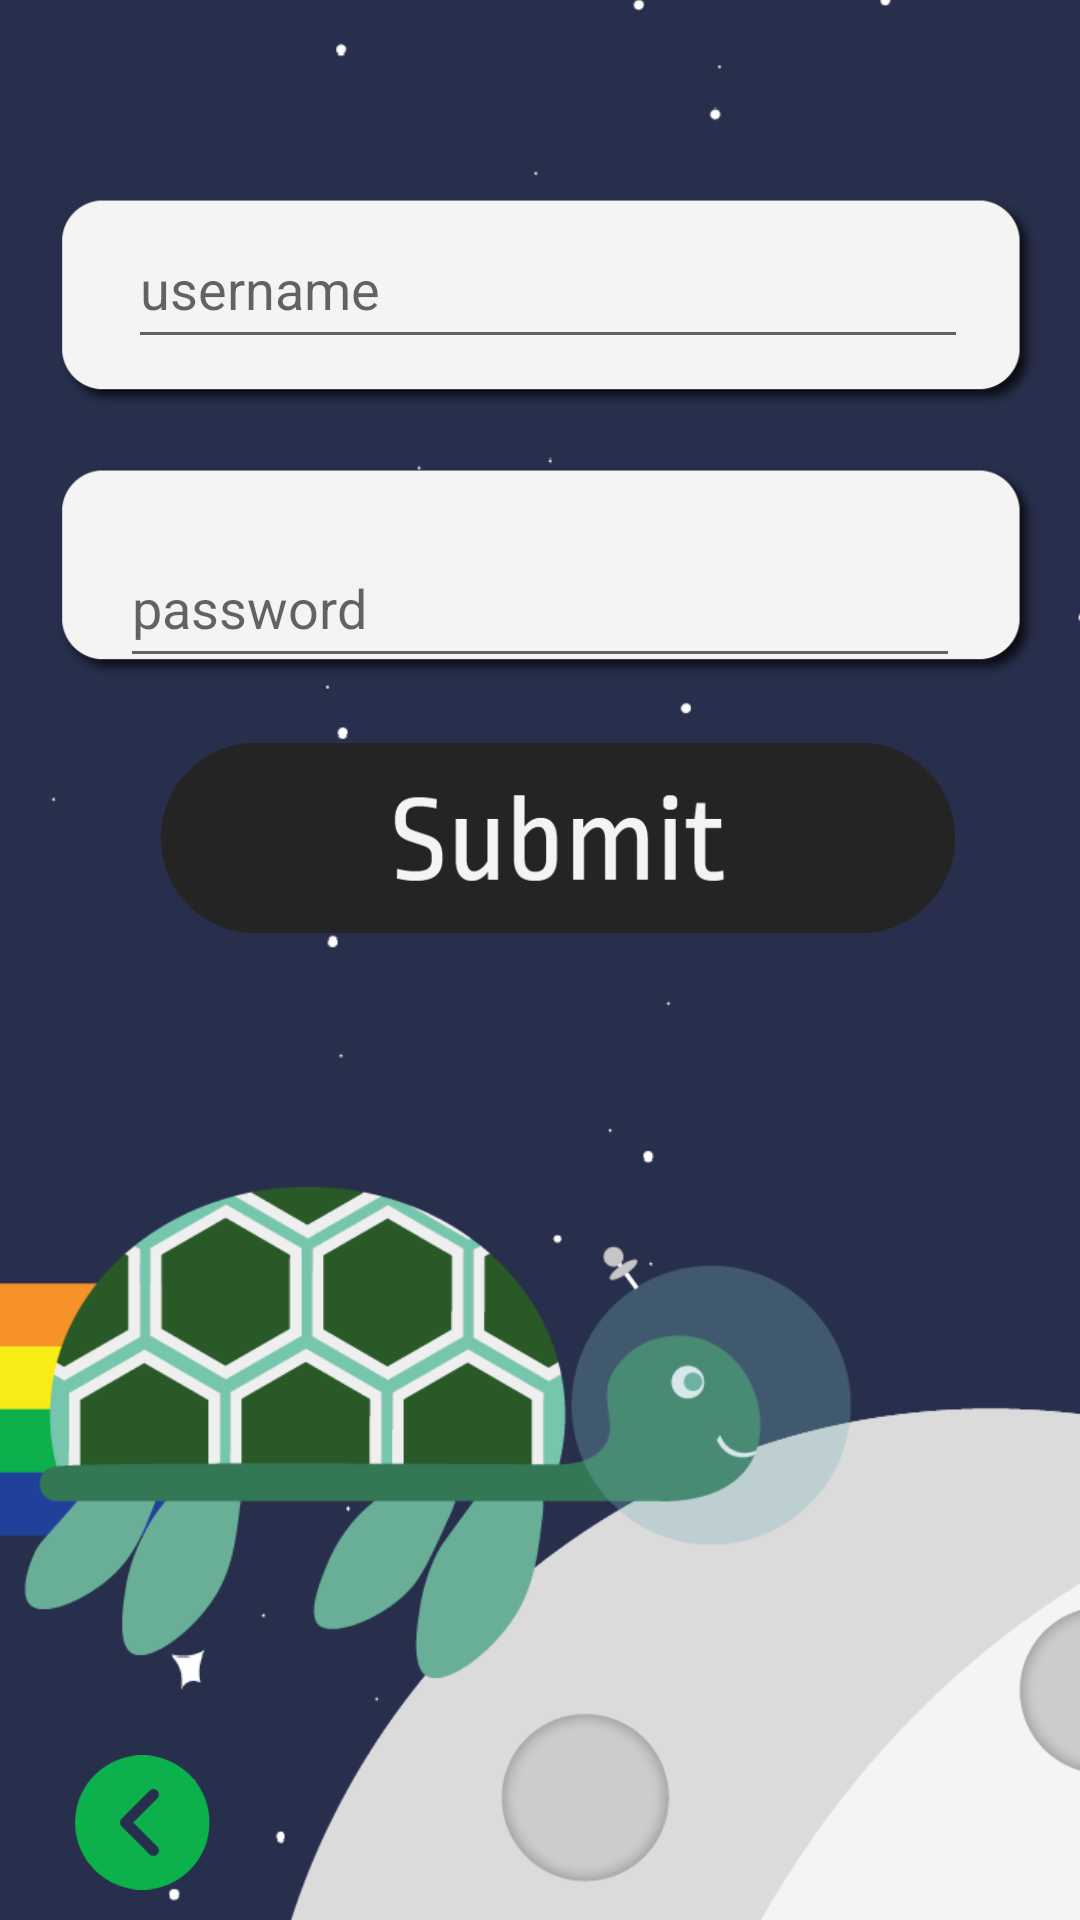

Here is an Android app screen rendered from its layout file. Give the layout XML and the strings, colors and styles it references.
<!-- AndroidManifest.xml: application theme Theme.Localcoin -->
<!-- res/layout/activity_login.xml -->
<?xml version="1.0" encoding="utf-8"?>
<androidx.constraintlayout.widget.ConstraintLayout xmlns:android="http://schemas.android.com/apk/res/android"
    xmlns:app="http://schemas.android.com/apk/res-auto"
    xmlns:tools="http://schemas.android.com/tools"
    android:layout_width="match_parent"
    android:layout_height="match_parent"
    tools:context=".LoginActivity">

    <ImageView
        android:id="@+id/imageView2"
        android:layout_width="535dp"
        android:layout_height="919dp"
        app:layout_constraintBottom_toBottomOf="parent"
        app:layout_constraintEnd_toEndOf="parent"
        app:layout_constraintStart_toStartOf="parent"
        app:layout_constraintTop_toTopOf="parent"
        app:srcCompat="@drawable/login_signin" />

    <ImageView
        android:id="@+id/imageView6"
        android:layout_width="330dp"
        android:layout_height="110dp"
        app:layout_constraintBottom_toBottomOf="parent"
        app:layout_constraintEnd_toEndOf="parent"
        app:layout_constraintHorizontal_bias="0.592"
        app:layout_constraintStart_toStartOf="parent"
        app:layout_constraintTop_toTopOf="parent"
        app:layout_constraintVertical_bias="0.256"
        app:srcCompat="@drawable/inputbox_shadow" />

    <ImageView
        android:id="@+id/imageView5"
        android:layout_width="330dp"
        android:layout_height="110dp"
        app:layout_constraintBottom_toBottomOf="parent"
        app:layout_constraintEnd_toEndOf="parent"
        app:layout_constraintHorizontal_bias="0.592"
        app:layout_constraintStart_toStartOf="parent"
        app:layout_constraintTop_toTopOf="parent"
        app:layout_constraintVertical_bias="0.086"
        app:srcCompat="@drawable/inputbox_shadow" />

    <EditText
        android:id="@+id/editTextTextPassword"
        android:layout_width="280dp"
        android:layout_height="50dp"
        android:layout_marginTop="64dp"
        android:ems="10"
        android:hint="password"
        android:inputType="textPassword"
        app:layout_constraintBottom_toBottomOf="parent"
        app:layout_constraintEnd_toEndOf="parent"
        app:layout_constraintStart_toStartOf="parent"
        app:layout_constraintTop_toTopOf="parent"
        app:layout_constraintVertical_bias="0.213"
        tools:ignore="SpeakableTextPresentCheck" />

    <EditText
        android:id="@+id/editTextTextPersonName"
        android:layout_width="280dp"
        android:layout_height="50dp"
        android:ems="10"
        android:hint="username"
        android:inputType="textPersonName"
        app:layout_constraintBottom_toBottomOf="parent"
        app:layout_constraintEnd_toEndOf="parent"
        app:layout_constraintHorizontal_bias="0.534"
        app:layout_constraintStart_toStartOf="parent"
        app:layout_constraintTop_toTopOf="parent"
        app:layout_constraintVertical_bias="0.118" />

    <ImageView
        android:id="@+id/confirmLoginButton"
        android:layout_width="265dp"
        android:layout_height="98dp"
        app:layout_constraintBottom_toBottomOf="parent"
        app:layout_constraintEnd_toEndOf="parent"
        app:layout_constraintHorizontal_bias="0.561"
        app:layout_constraintStart_toStartOf="parent"
        app:layout_constraintTop_toTopOf="parent"
        app:layout_constraintVertical_bias="0.425"
        app:srcCompat="@drawable/submit_1" />

    <ImageView
        android:id="@+id/backButton"
        android:layout_width="45dp"
        android:layout_height="45dp"
        android:layout_marginStart="25dp"
        android:layout_marginBottom="10dp"
        app:layout_constraintBottom_toBottomOf="parent"
        app:layout_constraintStart_toStartOf="parent"
        app:srcCompat="@drawable/back" />

</androidx.constraintlayout.widget.ConstraintLayout>
<!-- resources referenced by this layout -->
<resources>
  <!-- drawable back: png bitmap (drawable, 2405 bytes) -->
  <!-- drawable inputbox_shadow: png bitmap (drawable, 6033 bytes) -->
  <!-- drawable login_signin: png bitmap (drawable, 66921 bytes) -->
  <!-- drawable submit_1: png bitmap (drawable, 6492 bytes) -->
  <style name="Theme.Localcoin" parent="Theme.MaterialComponents.DayNight.NoActionBar">
          <item name="android:windowFullscreen">true</item>
          
          <item name="colorPrimary">@color/purple_500</item>
          <item name="colorPrimaryVariant">@color/purple_700</item>
          <item name="colorOnPrimary">@color/white</item>
          
          <item name="colorSecondary">@color/teal_200</item>
          <item name="colorSecondaryVariant">@color/teal_700</item>
          <item name="colorOnSecondary">@color/black</item>
          
          <item name="android:statusBarColor" tools:targetApi="l">?attr/colorPrimaryVariant</item>
          
      </style>
  <!-- not gathered from this repository: default colours our renderer supplied (Android Studio template values) -->
  <color name="purple_500">#FF6200EE</color>
  <color name="purple_700">#FF3700B3</color>
  <color name="teal_200">#FF03DAC5</color>
  <color name="teal_700">#FF018786</color>
  <color name="black">#FF000000</color>
  <color name="white">#FFFFFFFF</color>
</resources>
